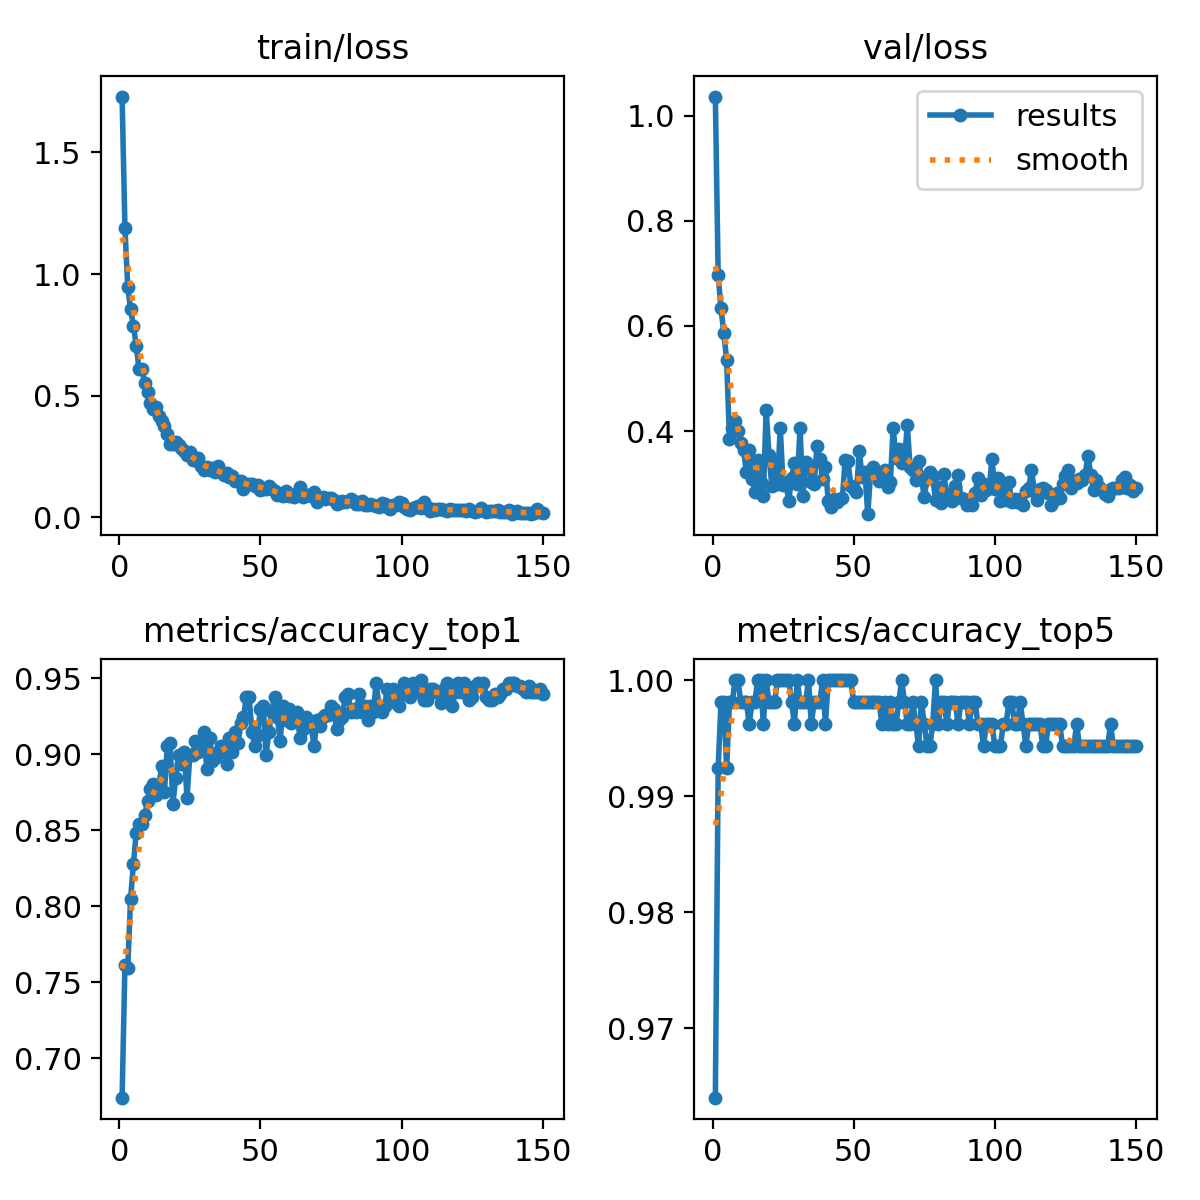

Source data for this figure (header and first rows):
epoch, time, train/loss, metrics/accuracy_top1, metrics/accuracy_top5, val/loss, lr/pg0, lr/pg1, lr/pg2
1, 78.19, 1.73, 0.6742, 0.964, 1.037, 0.0002209, 0.0002209, 0.0002209
2, 151.8, 1.19, 0.7614, 0.9924, 0.6962, 0.0004403, 0.0004403, 0.0004403
3, 223.5, 0.9476, 0.7595, 0.9981, 0.6333, 0.0006568, 0.0006568, 0.0006568
4, 291.2, 0.8552, 0.8049, 0.9981, 0.5867, 0.0006538, 0.0006538, 0.0006538
5, 363.4, 0.7886, 0.8276, 0.9924, 0.5359, 0.0006494, 0.0006494, 0.0006494
6, 433, 0.7065, 0.8485, 0.9981, 0.3848, 0.000645, 0.000645, 0.000645
7, 500.4, 0.6094, 0.8542, 0.9981, 0.4059, 0.0006406, 0.0006406, 0.0006406
8, 570.4, 0.6083, 0.8542, 1, 0.4184, 0.0006362, 0.0006362, 0.0006362
9, 641.5, 0.5543, 0.8599, 1, 0.3994, 0.0006318, 0.0006318, 0.0006318
10, 710, 0.5161, 0.8693, 0.9981, 0.3771, 0.0006274, 0.0006274, 0.0006274
11, 781.1, 0.471, 0.8769, 0.9981, 0.3632, 0.000623, 0.000623, 0.000623
12, 850.9, 0.4453, 0.8807, 0.9981, 0.3211, 0.0006186, 0.0006186, 0.0006186
13, 920.5, 0.4536, 0.8731, 0.9962, 0.3643, 0.0006142, 0.0006142, 0.0006142
14, 990.7, 0.4156, 0.8788, 0.9981, 0.3094, 0.0006098, 0.0006098, 0.0006098
15, 1058, 0.398, 0.8921, 0.9981, 0.2848, 0.0006054, 0.0006054, 0.0006054
16, 1126, 0.3762, 0.875, 1, 0.3453, 0.000601, 0.000601, 0.000601
17, 1197, 0.3413, 0.9053, 1, 0.3033, 0.0005966, 0.0005966, 0.0005966
18, 1264, 0.3009, 0.9072, 0.9962, 0.2758, 0.0005922, 0.0005922, 0.0005922
19, 1335, 0.2997, 0.8674, 1, 0.4405, 0.0005878, 0.0005878, 0.0005878
20, 1409, 0.3086, 0.8845, 0.9981, 0.355, 0.0005834, 0.0005834, 0.0005834
21, 1474, 0.2973, 0.8996, 0.9981, 0.2961, 0.000579, 0.000579, 0.000579
22, 1545, 0.2863, 0.8939, 0.9981, 0.342, 0.0005746, 0.0005746, 0.0005746
23, 1613, 0.271, 0.9015, 1, 0.2991, 0.0005702, 0.0005702, 0.0005702
24, 1681, 0.255, 0.8712, 1, 0.4056, 0.0005657, 0.0005657, 0.0005657
25, 1752, 0.2675, 0.8996, 1, 0.2971, 0.0005613, 0.0005613, 0.0005613
26, 1823, 0.2369, 0.8996, 1, 0.3011, 0.0005569, 0.0005569, 0.0005569
27, 1892, 0.2359, 0.9091, 1, 0.2668, 0.0005525, 0.0005525, 0.0005525
28, 1962, 0.2443, 0.9015, 0.9981, 0.311, 0.0005481, 0.0005481, 0.0005481
29, 2029, 0.2106, 0.9053, 0.9962, 0.3386, 0.0005437, 0.0005437, 0.0005437
30, 2100, 0.1951, 0.9148, 1, 0.2993, 0.0005393, 0.0005393, 0.0005393
31, 2169, 0.2087, 0.8901, 0.9981, 0.406, 0.0005349, 0.0005349, 0.0005349
32, 2240, 0.1939, 0.911, 0.9981, 0.2766, 0.0005305, 0.0005305, 0.0005305
33, 2308, 0.2019, 0.8958, 0.9981, 0.3417, 0.0005261, 0.0005261, 0.0005261
34, 2377, 0.1879, 0.8977, 1, 0.3354, 0.0005217, 0.0005217, 0.0005217
35, 2446, 0.2099, 0.9015, 0.9962, 0.3022, 0.0005173, 0.0005173, 0.0005173
36, 2516, 0.1879, 0.9053, 0.9981, 0.2992, 0.0005129, 0.0005129, 0.0005129
37, 2586, 0.1738, 0.9015, 0.9981, 0.3707, 0.0005085, 0.0005085, 0.0005085
38, 2656, 0.182, 0.8939, 0.9981, 0.3477, 0.0005041, 0.0005041, 0.0005041
39, 2725, 0.1669, 0.911, 1, 0.3095, 0.0004997, 0.0004997, 0.0004997
40, 2792, 0.1688, 0.9015, 0.9962, 0.3311, 0.0004953, 0.0004953, 0.0004953
41, 2860, 0.1482, 0.9148, 1, 0.2671, 0.0004909, 0.0004909, 0.0004909
42, 2935, 0.1497, 0.9072, 1, 0.2552, 0.0004865, 0.0004865, 0.0004865
43, 3003, 0.1509, 0.9204, 1, 0.2708, 0.0004821, 0.0004821, 0.0004821
44, 3069, 0.116, 0.9242, 1, 0.2642, 0.0004777, 0.0004777, 0.0004777
45, 3142, 0.1372, 0.9375, 1, 0.2697, 0.0004733, 0.0004733, 0.0004733
46, 3211, 0.137, 0.9375, 1, 0.2731, 0.0004689, 0.0004689, 0.0004689
47, 3279, 0.1358, 0.9148, 1, 0.3441, 0.0004645, 0.0004645, 0.0004645
48, 3349, 0.1305, 0.9053, 1, 0.3422, 0.0004601, 0.0004601, 0.0004601
49, 3418, 0.1327, 0.9129, 1, 0.2962, 0.0004557, 0.0004557, 0.0004557
50, 3490, 0.1118, 0.9299, 0.9981, 0.2897, 0.0004513, 0.0004513, 0.0004513
51, 3559, 0.1186, 0.9318, 0.9981, 0.2843, 0.0004469, 0.0004469, 0.0004469
52, 3626, 0.1161, 0.8996, 0.9981, 0.3612, 0.0004425, 0.0004425, 0.0004425
53, 3699, 0.1295, 0.9148, 0.9981, 0.3123, 0.0004381, 0.0004381, 0.0004381
54, 3766, 0.1181, 0.928, 0.9981, 0.3217, 0.0004337, 0.0004337, 0.0004337
55, 3836, 0.1066, 0.9375, 0.9981, 0.2417, 0.0004293, 0.0004293, 0.0004293
56, 3906, 0.09368, 0.9242, 0.9981, 0.3203, 0.0004249, 0.0004249, 0.0004249
57, 3977, 0.0942, 0.9091, 0.9981, 0.332, 0.0004205, 0.0004205, 0.0004205
58, 4043, 0.08691, 0.9318, 0.9981, 0.3185, 0.0004161, 0.0004161, 0.0004161
59, 4113, 0.1102, 0.9224, 0.9981, 0.3041, 0.0004117, 0.0004117, 0.0004117
60, 4185, 0.08613, 0.9299, 0.9962, 0.3126, 0.0004073, 0.0004073, 0.0004073
... 90 more rows
